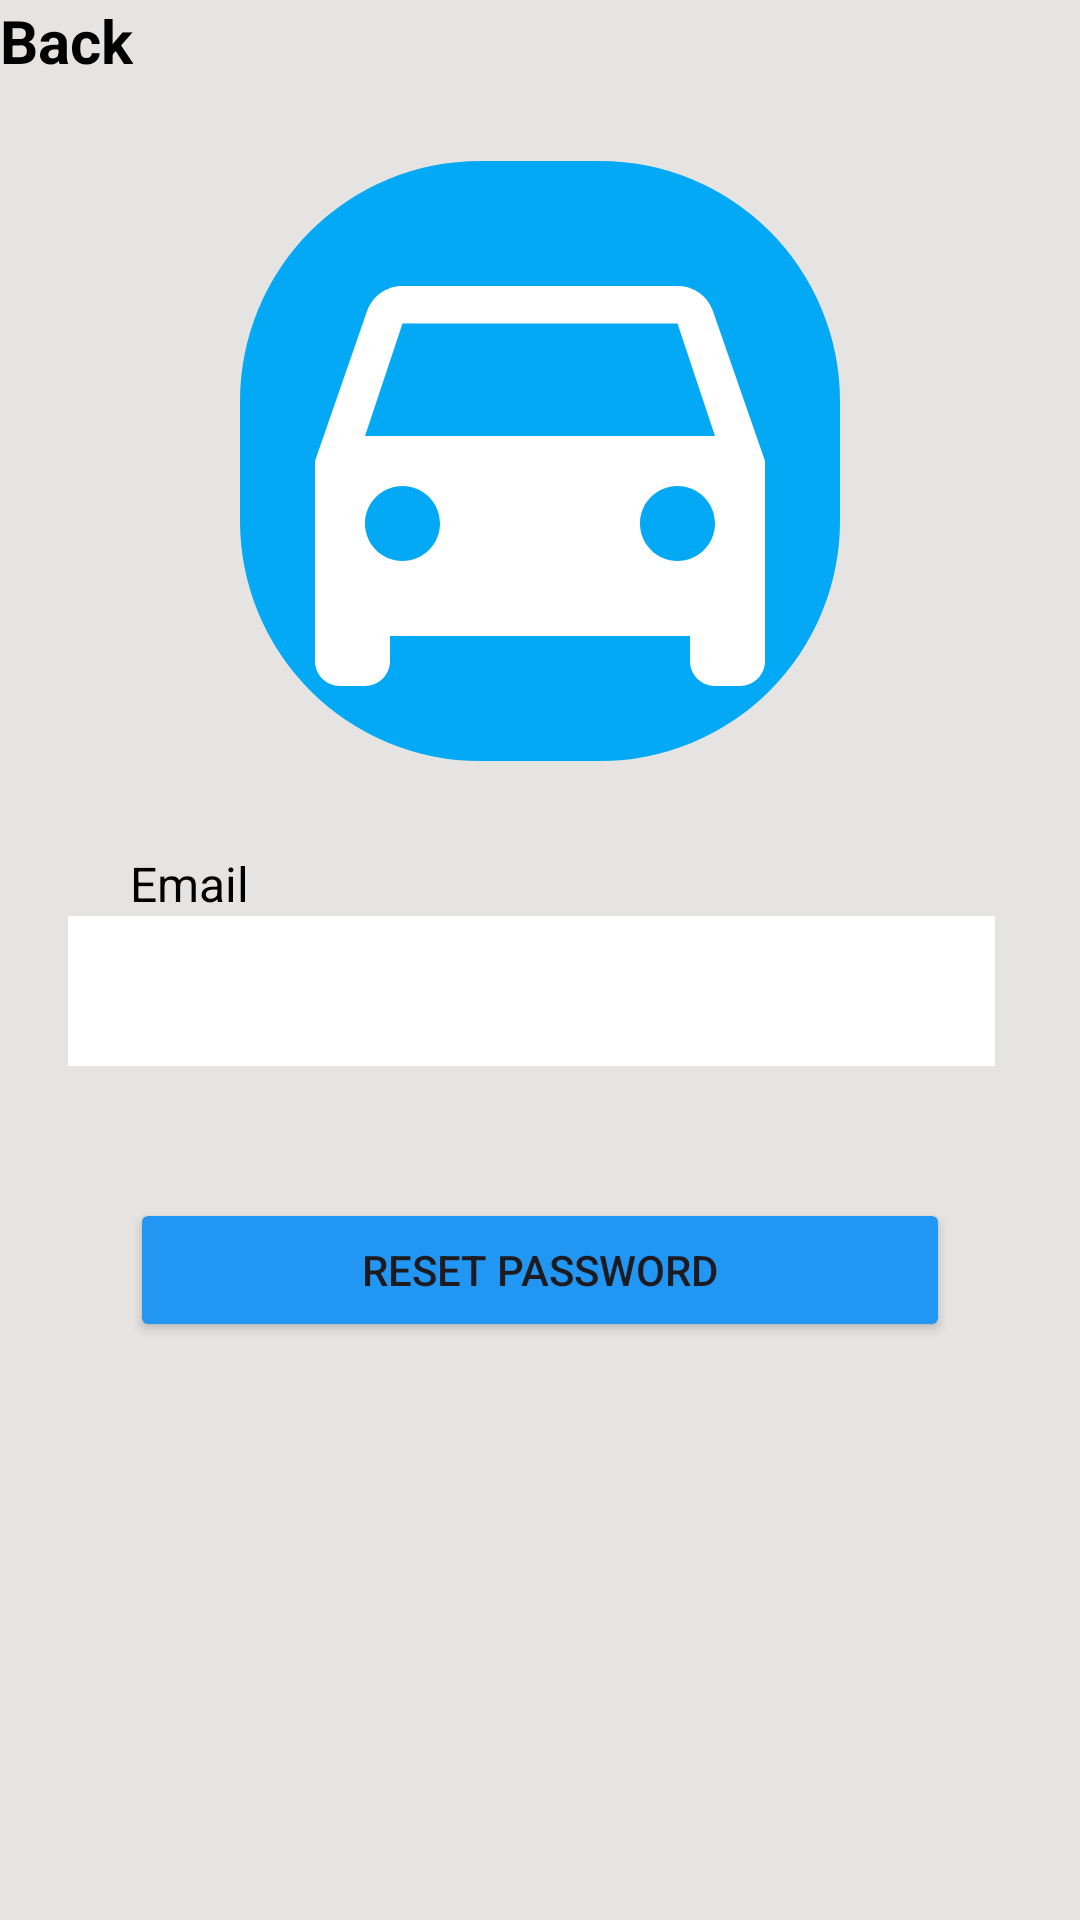

Produce the Android XML layout that renders to this screen, including the resource entries it uses.
<!-- AndroidManifest.xml: application theme Theme.AutoTradeTale -->
<!-- res/layout/activity_forgetpassword.xml -->
<?xml version="1.0" encoding="utf-8"?>
<androidx.constraintlayout.widget.ConstraintLayout xmlns:android="http://schemas.android.com/apk/res/android"
    xmlns:app="http://schemas.android.com/apk/res-auto"
    xmlns:tools="http://schemas.android.com/tools"
    android:layout_width="match_parent"
    android:layout_height="match_parent"
    tools:context=".MainActivity">

    <com.google.android.material.imageview.ShapeableImageView
        android:id="@+id/icon"
        android:layout_width="wrap_content"
        android:layout_height="wrap_content"
        android:background="#03A9F4"
        app:layout_constraintBottom_toTopOf="@+id/imageBottomGuideline"
        app:layout_constraintEnd_toEndOf="parent"
        app:layout_constraintStart_toStartOf="parent"
        app:layout_constraintTop_toTopOf="@+id/imageTopGuideline"
        app:shapeAppearanceOverlay="@style/ShapeAppearanceOverlay.App.CornerSize"
        app:srcCompat="@drawable/baseline_directions_car_24" />

    <TextView
        android:id="@+id/emailTextView"
        android:layout_width="wrap_content"
        android:layout_height="wrap_content"
        android:gravity="center_vertical"
        android:text="Email"
        android:textColor="#000000"
        android:textSize="16sp"
        app:layout_constraintBottom_toTopOf="@+id/signInBottomGuideline"
        app:layout_constraintEnd_toEndOf="parent"
        app:layout_constraintHorizontal_bias="0.0"
        app:layout_constraintStart_toStartOf="@+id/leftGuideline"
        app:layout_constraintTop_toBottomOf="@+id/imageBottomGuideline"
        app:layout_constraintVertical_bias="0.244" />

    <EditText
        android:id="@+id/inputEmail"
        android:layout_width="309dp"
        android:layout_height="50dp"
        android:layout_marginBottom="40dp"
        android:background="@color/white"
        android:ems="10"
        android:inputType="textEmailAddress"
        android:padding="2dp"
        android:textColor="#000000"
        android:textSize="20sp"
        android:visibility="visible"
        app:layout_constraintBottom_toTopOf="@+id/resetpasswordButton"
        app:layout_constraintEnd_toEndOf="@+id/rightGuideline"
        app:layout_constraintHorizontal_bias="0.587"
        app:layout_constraintStart_toStartOf="@+id/leftGuideline"
        app:layout_constraintTop_toBottomOf="@+id/emailTextView" />

    <androidx.constraintlayout.widget.Guideline
        android:id="@+id/leftGuideline"
        android:layout_width="wrap_content"
        android:layout_height="wrap_content"
        android:orientation="vertical"
        app:layout_constraintGuide_percent="0.12"
        app:layout_constraintStart_toStartOf="parent" />

    <androidx.constraintlayout.widget.Guideline
        android:id="@+id/rightGuideline"
        android:layout_width="wrap_content"
        android:layout_height="wrap_content"
        android:orientation="vertical"
        app:layout_constraintGuide_percent="0.88"
        app:layout_constraintStart_toStartOf="parent" />


    <androidx.constraintlayout.widget.Guideline
        android:id="@+id/imageTopGuideline"
        android:layout_width="wrap_content"
        android:layout_height="wrap_content"
        android:orientation="horizontal"
        app:layout_constraintGuide_percent="0.07" />

    <androidx.constraintlayout.widget.Guideline
        android:id="@+id/imageBottomGuideline"
        android:layout_width="wrap_content"
        android:layout_height="wrap_content"
        android:orientation="horizontal"
        app:layout_constraintGuide_percent="0.41" />

    <androidx.constraintlayout.widget.Guideline
        android:id="@+id/signInBottomGuideline"
        android:layout_width="wrap_content"
        android:layout_height="wrap_content"
        android:orientation="horizontal"
        app:layout_constraintGuide_percent="0.58" />

    <androidx.constraintlayout.widget.Guideline
        android:id="@+id/buttonAreaTopGuideLine"
        android:layout_width="wrap_content"
        android:layout_height="wrap_content"
        android:orientation="horizontal"
        app:layout_constraintGuide_percent="0.75" />

    <androidx.constraintlayout.widget.Guideline
        android:id="@+id/inputsBottomGuideLine"
        android:layout_width="wrap_content"
        android:layout_height="wrap_content"
        android:orientation="horizontal"
        app:layout_constraintGuide_percent="0.93" />

    <Button
        android:id="@+id/resetpasswordButton"
        android:layout_width="0dp"
        android:layout_height="wrap_content"
        android:layout_marginTop="44dp"
        android:backgroundTint="#2196F3"
        android:text="Reset Password"
        app:layout_constraintEnd_toStartOf="@+id/rightGuideline"
        app:layout_constraintHorizontal_bias="0.0"
        app:layout_constraintStart_toStartOf="@+id/leftGuideline"
        app:layout_constraintTop_toBottomOf="@+id/inputEmail" />

    <TextView
        android:id="@+id/textView"
        android:layout_width="wrap_content"
        android:layout_height="wrap_content"
        android:text="Back"
        android:textColor="#000000"
        android:textSize="20sp"
        android:textStyle="bold"
        tools:layout_editor_absoluteX="50dp"
        tools:layout_editor_absoluteY="16dp" />


</androidx.constraintlayout.widget.ConstraintLayout>
<!-- resources referenced by this layout -->
<resources>
  <color name="white">#FFFFFFFF</color>
  <!-- drawable baseline_directions_car_24 (drawable) -->
  <vector android:height="200dp" android:tint="#FFFFFF"
      android:viewportHeight="24" android:viewportWidth="24"
      android:width="200dp" xmlns:android="http://schemas.android.com/apk/res/android">
      <path android:fillColor="@android:color/white" android:pathData="M18.92,6.01C18.72,5.42 18.16,5 17.5,5h-11c-0.66,0 -1.21,0.42 -1.42,1.01L3,12v8c0,0.55 0.45,1 1,1h1c0.55,0 1,-0.45 1,-1v-1h12v1c0,0.55 0.45,1 1,1h1c0.55,0 1,-0.45 1,-1v-8l-2.08,-5.99zM6.5,16c-0.83,0 -1.5,-0.67 -1.5,-1.5S5.67,13 6.5,13s1.5,0.67 1.5,1.5S7.33,16 6.5,16zM17.5,16c-0.83,0 -1.5,-0.67 -1.5,-1.5s0.67,-1.5 1.5,-1.5 1.5,0.67 1.5,1.5 -0.67,1.5 -1.5,1.5zM5,11l1.5,-4.5h11L19,11L5,11z"/>
  </vector>
  <style name="ShapeAppearanceOverlay.App.CornerSize" parent="">
          <item name="cornerSize">40%</item>
      </style>
  <style name="Theme.AutoTradeTale" parent="Base.Theme.AutoTradeTale" />
  <style name="Base.Theme.AutoTradeTale" parent="Theme.Material3.DayNight.NoActionBar">
          <item name="android:background">@color/grey</item>
          
          <item name="android:statusBarColor">@color/blue</item>
      </style>
  <color name="grey">#E5E4E2</color>
  <color name="blue">#03A9F4</color>
</resources>
